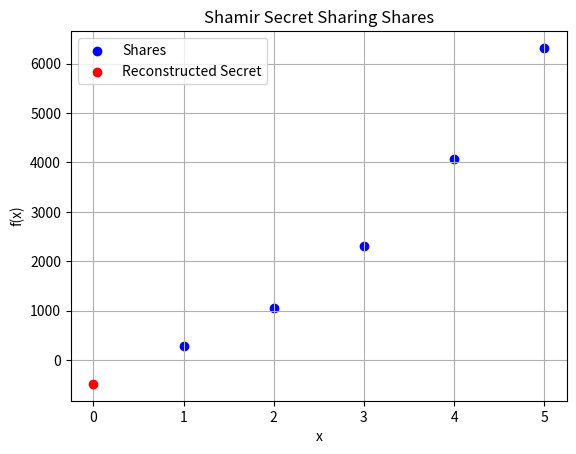

Write the Python code that produced this figure.
import random

import matplotlib.pyplot as plt
print("Try programiz.pro")
def generate_polynomial(secret, degree=1):
    """
    Generates a linear polynomial with the given secret as the constant term.
    For a linear polynomial, degree is 1.
    """
    coefficients =[]
    for i in range(degree+1):
        # coefficients = [random.randint(1, 100)]  # random coefficient for x term
        coefficients.append(random.randint(1, 100))  # secret as the constant term
    coefficients.append(secret)
    return coefficients
print(generate_polynomial(1234,1))

def evaluate_polynomial(coefficients, x):
    """
    Evaluates the polynomial at a given x.
    """
    result = 0
    for i, coeff in enumerate(coefficients):
        result += coeff * (x ** i)
    return result

def generate_shares(secret, n, k):
    """
    Generates n shares from a secret using Shamir's Secret Sharing with threshold k.
    Since we're using a linear polynomial, k must be 2.
    """
    if k != 2:
        raise ValueError("For a linear polynomial, the threshold k must be 2.")
    
    polynomial = generate_polynomial(secret, degree=1)
    shares = [(i, evaluate_polynomial(polynomial, i)) for i in range(1, n + 1)]
    return shares
def lagrange_interpolation(x, points):
    """
    Performs Lagrange interpolation to find the y value at x.
    """
    total = 0
    n = len(points)
    for i in range(n):
        xi, yi = points[i]
        term = yi
        for j in range(n):
            if i != j:
                xj, _ = points[j]
                term *= (x - xj) / (xi - xj)
        total += term
    return total

def reconstruct_secret(shares):
    """
    Reconstructs the secret using the first k shares.
    """
    # For a linear polynomial, we only need 2 shares to reconstruct the secret
    points = shares[:2]
    return lagrange_interpolation(0, points)

def plot_shares(shares, secret):
    """
    Plots the shares and the reconstructed secret on a graph.
    """
    x_values = [share[0] for share in shares]
    y_values = [share[1] for share in shares]

    plt.scatter(x_values, y_values, color='blue', label='Shares')
    plt.scatter(0, secret, color='red', label='Reconstructed Secret', zorder=5)
    plt.title('Shamir Secret Sharing Shares')
    plt.xlabel('x')
    plt.ylabel('f(x)')
    plt.legend()
    plt.grid(True)
    plt.show()

def main():
    secret = 246
    n = 5  # Total number of shares
    k = 2  # Threshold to reconstruct the secret (must be 2 for a linear polynomial)

    # Generate shares using Shamir's Secret Sharing
    shares = generate_shares(secret, n, k)

    # Print shares
    for share in shares:
        print(f"Share {share[0]}: {share[1]}")
    
    # Reconstruct the secret
    reconstructed_secret = reconstruct_secret(shares)
    print(f"Reconstructed Secret: {reconstructed_secret}")

    # Plot the shares and the reconstructed secret
    plot_shares(shares, reconstructed_secret)

if __name__ == "__main__":
    main()
